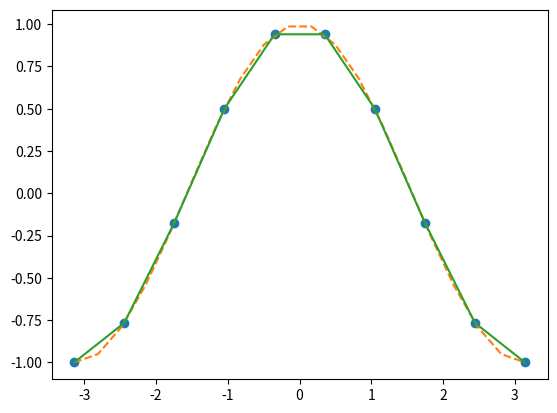

This chart was generated by the following Python code:
import matplotlib.pyplot as plt
import numpy as np
from scipy.interpolate import interp1d

XS = np.linspace(-np.pi,np.pi, num=10, endpoint=True)
YS = np.cos(XS)

QS2 = interp1d(XS, YS, kind='cubic')
xnew = np.linspace(-np.pi, np.pi, num=20, endpoint=True)
plt.plot(XS, YS, 'o', xnew, QS2(xnew), '--')

plt.plot(XS,YS)
plt.show()

